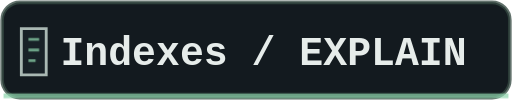
t = 0.00 s
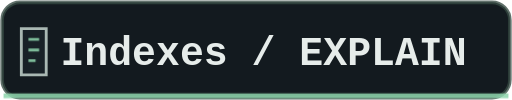
t = 0.60 s
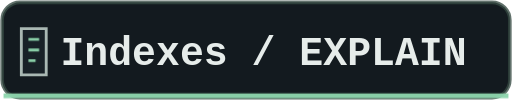
t = 0.90 s
t = 1.50 s: frame unchanged from t = 0.90 s, image omitted
t = 1.80 s: frame unchanged from t = 0.60 s, image omitted
t = 2.40 s: frame unchanged from t = 0.00 s, image omitted

The animated SVG that drew these frames (rendered in a browser with its animation timeline set to each time). Animation: 1 CSS @keyframes rule; one cycle of 2.40 s.

<svg xmlns="http://www.w3.org/2000/svg" width="144" height="28" viewBox="0 0 144 28" role="img" aria-labelledby="title description">
  <title id="title">Indexes / EXPLAIN</title><desc id="description">Indexes / EXPLAIN in a quiet graphite terminal palette with mint signal accents.</desc>
  <defs><pattern id="grid" width="12" height="12" patternUnits="userSpaceOnUse"><path d="M12 0H0V12" fill="none" stroke="#354a42" stroke-width=".8"/></pattern></defs>
  <style>
    @keyframes signal { 0%, 100% { opacity: .72; } 50% { opacity: 1; } }
    .motion [stroke="#8ed6ad"], .motion [fill="#8ed6ad"] { animation: signal 2.4s ease-in-out 1 both; }
    @media (prefers-reduced-motion: reduce) { .motion [stroke="#8ed6ad"], .motion [fill="#8ed6ad"] { animation: none; } }
  </style>
  <g class="motion"><rect x=".6" y=".6" width="142.8" height="26.8" rx="5" fill="#131a1f" stroke="#354a42" stroke-opacity=".78"/>
  <path d="M1 26.9H143" stroke="#8ed6ad" stroke-width="1.35"/>
  <g transform="translate(6 6)"><path d="M0 2h7v13H0z" fill="#182127" stroke="#a9b8b3" stroke-width=".8"/><path d="M2 5h3M2 8h3M2 11h2" stroke="#8ed6ad" stroke-width=".8"/></g>
  <text x="17" y="18.3" fill="#e6ecea" font-family="ui-monospace, SFMono-Regular, Menlo, Consolas, monospace" font-size="11.2" font-weight="600">Indexes / EXPLAIN</text></g>
</svg>
